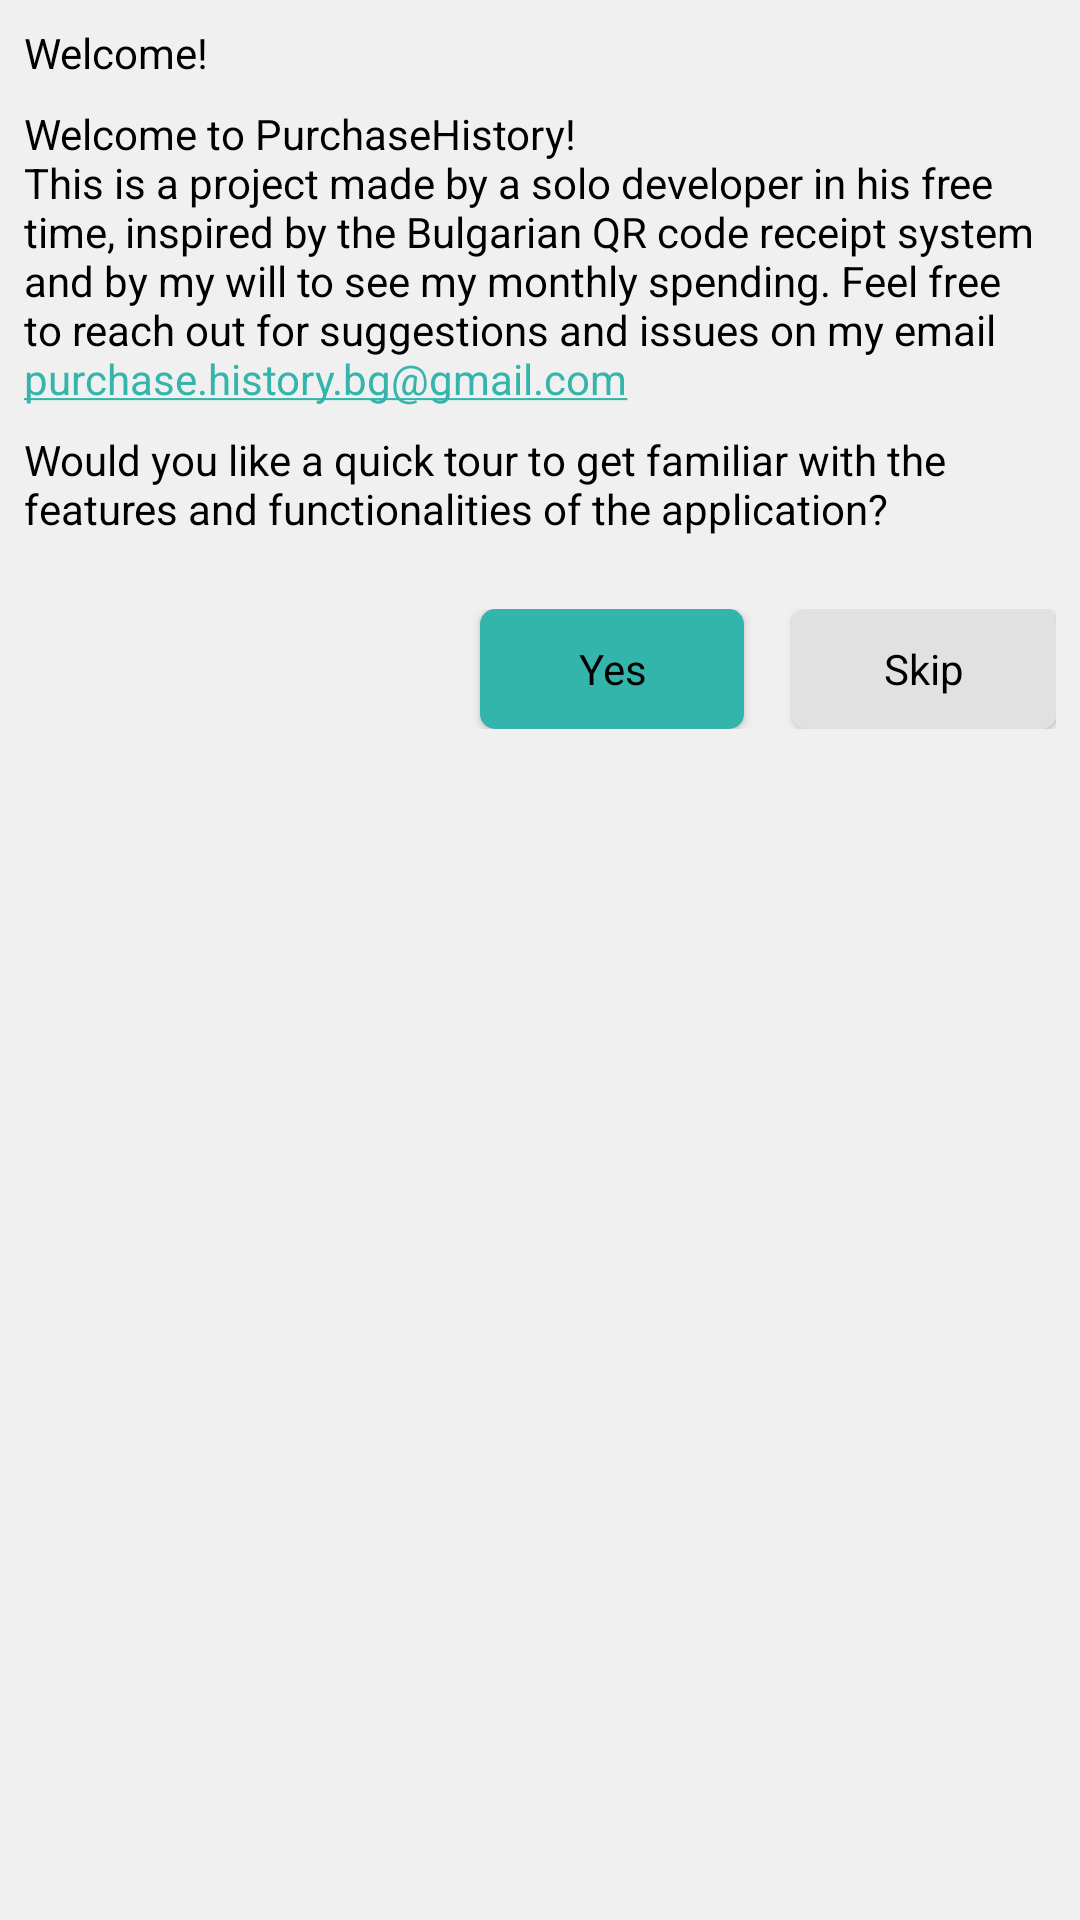

Write the Android layout XML for this screen, with the resource values it uses.
<!-- AndroidManifest.xml: application theme Theme.PurchaseHistory -->
<!-- res/layout/tour_guide_bubble.xml -->
<?xml version="1.0" encoding="utf-8"?>
<LinearLayout xmlns:android="http://schemas.android.com/apk/res/android"
    android:layout_width="match_parent"
    android:layout_height="wrap_content"
    android:layout_margin="8dp"
    android:background="@color/surfaceA10"
    android:clipToPadding="false"
    android:elevation="4dp"
    android:orientation="vertical"
    android:padding="8dp">

    <TextView
        android:id="@+id/tour_guide_title"
        android:layout_width="wrap_content"
        android:layout_height="wrap_content"
        android:fontFamily="sans-serif-medium"
        android:text="@string/tour_prompt_title"
        android:textColor="@color/text" />

    <TextView
        android:id="@+id/tour_guide_description"
        android:layout_width="wrap_content"
        android:layout_height="wrap_content"
        android:layout_marginTop="8dp"
        android:fontFamily="sans-serif"
        android:text="@string/tour_prompt_message"
        android:textColor="@color/text" />

    <TextView
        android:id="@+id/tour_guide_description2"
        android:layout_width="match_parent"
        android:layout_height="wrap_content"
        android:layout_marginTop="8dp"
        android:fontFamily="sans-serif"
        android:text="@string/tour_prompt_message2"
        android:textColor="@color/text" />

    <LinearLayout
        android:layout_width="match_parent"
        android:layout_height="wrap_content"
        android:layout_marginTop="24dp"
        android:gravity="end"
        android:orientation="horizontal">

        <Button
            android:id="@+id/tour_guide_next"
            android:layout_width="wrap_content"
            android:layout_height="wrap_content"
            android:layout_marginEnd="8dp"
            style="@style/Primary"
            android:fontFamily="sans-serif-medium"
            android:paddingHorizontal="16dp"
            android:paddingVertical="8dp"
            android:text="@string/yes" />

        <Button
            android:id="@+id/tour_guide_skip"
            android:layout_width="wrap_content"
            android:layout_height="wrap_content"
            android:layout_marginStart="8dp"
            style="@style/Borderless"
            android:fontFamily="sans-serif-medium"
            android:paddingHorizontal="16dp"
            android:paddingVertical="8dp"
            android:text="@string/skip"
            android:textColor="@color/text" />
    </LinearLayout>
</LinearLayout>
<!-- resources referenced by this layout -->
<resources>
  <color name="surfaceA10">#f0f0f0</color>
  <color name="text">#000000</color>
  <string name="skip">Skip</string>
  <string name="tour_prompt_message">Welcome to PurchaseHistory!\nThis is a project made by a solo developer in his free time, inspired by the Bulgarian QR code receipt system and by my will to see my monthly spending. Feel free to reach out for suggestions and issues on my email <a href="@mailto:purchase.history.bg@gmail.com">purchase.history.bg@gmail.com</a></string>
  <string name="tour_prompt_message2">Would you like a quick tour to get familiar with the features and functionalities of the application?</string>
  <string name="tour_prompt_title">Welcome!</string>
  <string name="yes">Yes</string>
  <style name="Borderless" parent="PurchaseHistoryButton">
          <item name="android:textColor">@color/text</item>
          <item name="android:backgroundTint">@color/surfaceA20</item>
          <item name="drawableTint">@color/text</item>
      </style>
  <style name="Primary" parent="PurchaseHistoryButton">
          <item name="android:textColor">@color/black</item>
          <item name="backgroundTint">@color/primaryA20</item>
          <item name="drawableTint">@color/black</item>
          <item name="tint">@color/black</item>
      </style>
  <style name="PurchaseHistoryButton" parent="Widget.AppCompat.Button">
          <item name="android:paddingVertical">6dp</item>
          <item name="android:paddingHorizontal">16dp</item>
          <item name="android:minHeight">40dp</item>
          <item name="android:textAllCaps">false</item>
          <item name="android:background">@drawable/roundcorner_5</item>
          <item name="android:foreground">?attr/selectableItemBackground</item>
      </style>
  <color name="surfaceA20">#e1e1e1</color>
  <color name="black">#000000</color>
  <color name="primaryA20">#34b5ac</color>
  <color name="primaryA10">#36d2c7</color>
  <style name="AppBarStyle" parent="Widget.MaterialComponents.Toolbar">
          <item name="android:background">@color/primaryA50</item>
          <item name="titleTextColor">@color/text</item>
          <item name="android:gravity">center_vertical</item>
      </style>
  <color name="surfaceA0">#ffffff</color>
  <style name="App_MaterialCalendar_Theme" parent="ThemeOverlay.Material3.MaterialCalendar">
          <item name="android:background">@drawable/bordered_bg</item>
      </style>
  <style name="App_MaterialTimePicker_Theme" parent="ThemeOverlay.Material3.MaterialTimePicker">
          <item name="android:background">@drawable/bordered_bg</item>
      </style>
  <style name="AppCardView">
          <item name="elevation">5dp</item>
          <item name="android:background">@drawable/bordered_bg</item>
          <item name="android:backgroundTint">@color/surfaceA10</item>
      </style>
  <!-- drawable roundcorner_5 (drawable) -->
  <?xml version="1.0" encoding="utf-8"?>
  <shape xmlns:android="http://schemas.android.com/apk/res/android">
      <solid android:color="@color/surfaceA10" />
      <corners android:radius="5dp" />
  </shape>
  <!-- drawable base_dialog_bg (drawable) -->
  <?xml version="1.0" encoding="utf-8"?>
  <shape xmlns:android="http://schemas.android.com/apk/res/android" android:shape="rectangle">
      <solid android:color="@color/surfaceA0"/>
      <corners android:radius="10dp" />
      <stroke android:width="5dp" android:color="@color/surfaceA30" />
  </shape>
  <color name="primaryA50">#9BF8F1</color>
  <!-- drawable bordered_bg (drawable) -->
  <?xml version="1.0" encoding="utf-8"?>
  <shape xmlns:android="http://schemas.android.com/apk/res/android" android:shape="rectangle">
      <solid android:color="@color/surfaceA10"/>
      <corners android:radius="5dp" />
      <stroke android:width="5px" android:color="@color/surfaceA30" />
  </shape>
  <color name="surfaceA30">#d3d3d3</color>
</resources>
